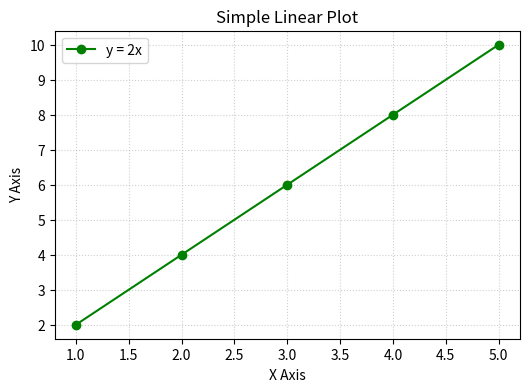
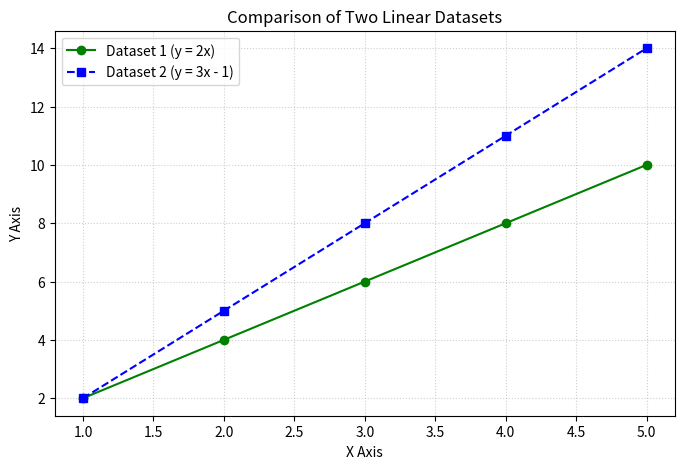
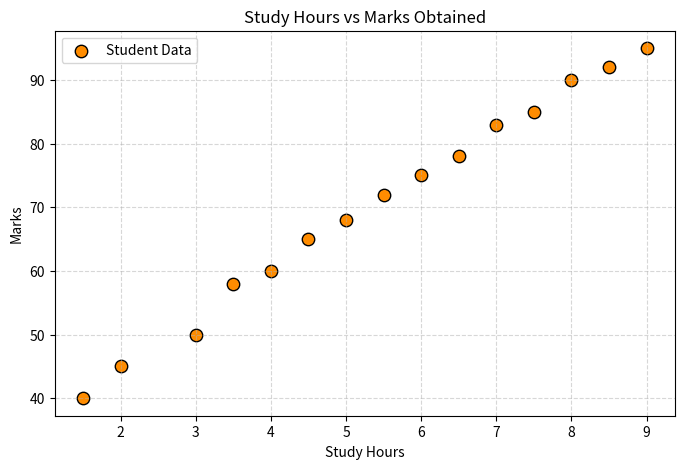
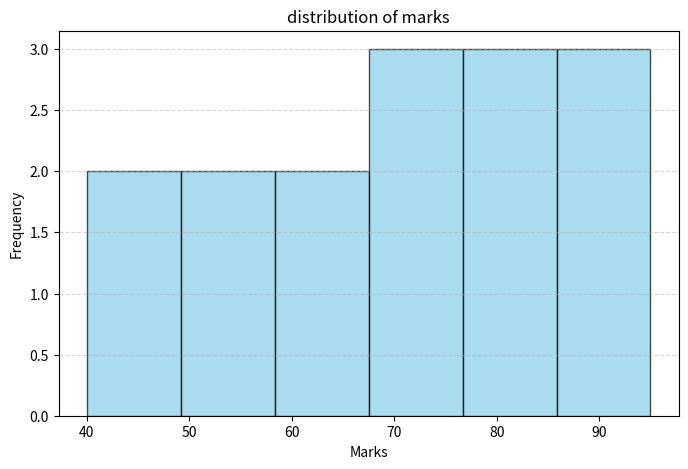
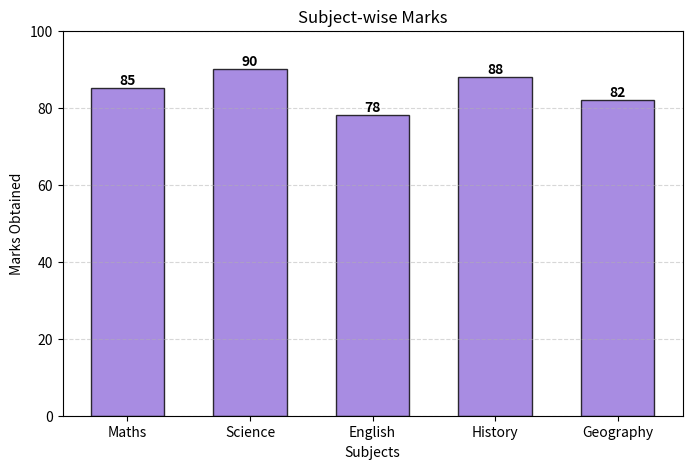
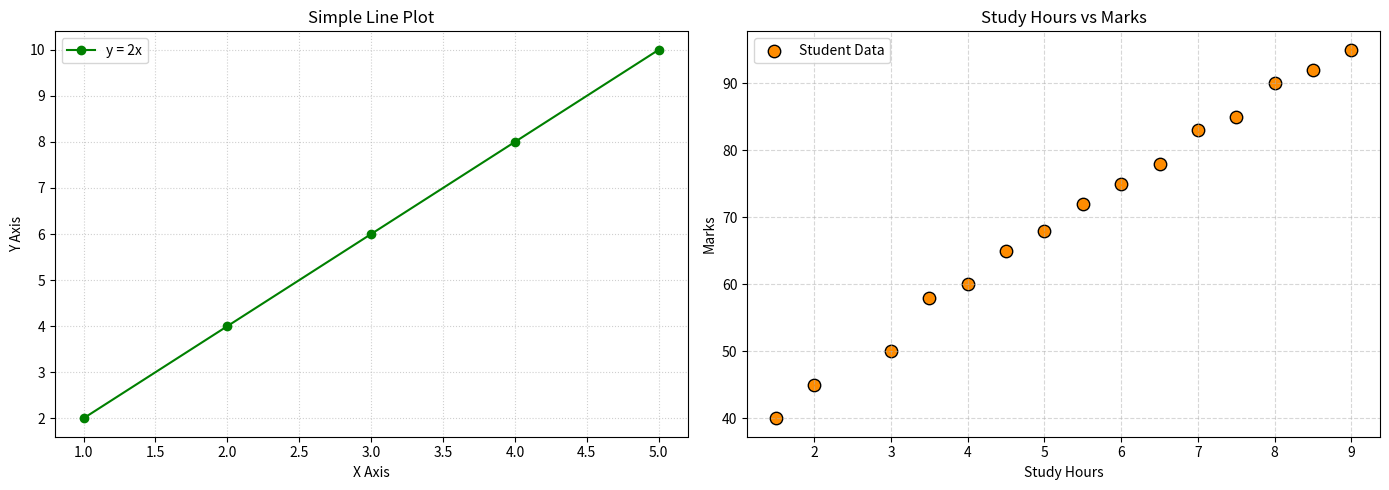
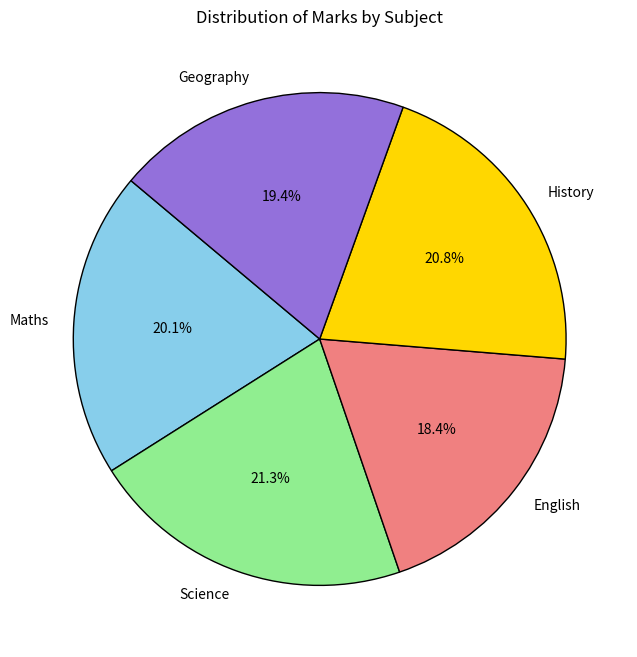

These charts were generated, in order, by the following Python code: (Note: this script raises an exception after producing the figures.)
import matplotlib.pyplot as plt

# Sample linear data
x = [1, 2, 3, 4, 5]
y = [2, 4, 6, 8, 10]

# Create a simple line plot
plt.figure(figsize=(6, 4))
plt.plot(x, y, marker='o', linestyle='-', color='g', label='y = 2x')

# Add labels and title
plt.title('Simple Linear Plot')
plt.xlabel('X Axis')
plt.ylabel('Y Axis')
plt.grid(True, linestyle=':', alpha=0.6)
plt.legend()
plt.show()

import matplotlib.pyplot as plt

# Datasets
x1 = [1, 2, 3, 4, 5]
y1 = [2, 4, 6, 8, 10]

x2 = [1, 2, 3, 4, 5]
y2 = [2, 5, 8, 11, 14]

# Plotting both datasets
plt.figure(figsize=(8, 5))
plt.plot(x1, y1, marker='o', linestyle='-', color='g', label='Dataset 1 (y = 2x)')
plt.plot(x2, y2, marker='s', linestyle='--', color='b', label='Dataset 2 (y = 3x - 1)')

# Labels, Title and Legend
plt.title('Comparison of Two Linear Datasets')
plt.xlabel('X Axis')
plt.ylabel('Y Axis')
plt.grid(True, linestyle=':', alpha=0.6)
plt.legend()
plt.show()

import matplotlib.pyplot as plt

# Sample Data: Study Hours vs Marks
study_hours = [1.5, 2.0, 3.0, 3.5, 4.0, 4.5, 5.0, 5.5, 6.0, 6.5, 7.0, 7.5, 8.0, 8.5, 9.0]
marks = [40, 45, 50, 58, 60, 65, 68, 72, 75, 78, 83, 85, 90, 92, 95]

# Creating the scatter plot
plt.figure(figsize=(8, 5))
plt.scatter(study_hours, marks, color='darkorange', marker='o', edgecolor='black', s=80, label='Student Data')

# Adding titles and labels
plt.title('Study Hours vs Marks Obtained')
plt.xlabel('Study Hours')
plt.ylabel('Marks')
plt.grid(True, linestyle='--', alpha=0.5)
plt.legend()
plt.show()

import matplotlib.pyplot as plt

# Marks data from previous cell
marks = [40, 45, 50, 58, 60, 65, 68, 72, 75, 78, 83, 85, 90, 92, 95]

# Creating the histogram
plt.figure(figsize=(8, 5))
plt.hist(marks, bins=6, color='skyblue', edgecolor='black', alpha=0.7)

# Adding labels and title
plt.title('distribution of marks')
plt.xlabel('Marks')
plt.ylabel('Frequency')
plt.grid(axis='y', linestyle='--', alpha=0.5)

# Displaying the plot
plt.show()

import matplotlib.pyplot as plt

# Sample Data: Subjects and Marks
subjects = ['Maths', 'Science', 'English', 'History', 'Geography']
subject_marks = [85, 90, 78, 88, 82]

# Creating the bar chart
plt.figure(figsize=(8, 5))
plt.bar(subjects, subject_marks, color='mediumpurple', edgecolor='black', alpha=0.8, width=0.6)

# Adding labels and title
plt.title('Subject-wise Marks')
plt.xlabel('Subjects')
plt.ylabel('Marks Obtained')
plt.ylim(0, 100)
plt.grid(axis='y', linestyle='--', alpha=0.5)

# Displaying the values on top of each bar
for i, v in enumerate(subject_marks):
    plt.text(i, v + 1, str(v), ha='center', fontweight='bold')

# Displaying the plot
plt.show()

import matplotlib.pyplot as plt

# Datasets
x_line = [1, 2, 3, 4, 5]
y_line = [2, 4, 6, 8, 10]

study_hours = [1.5, 2.0, 3.0, 3.5, 4.0, 4.5, 5.0, 5.5, 6.0, 6.5, 7.0, 7.5, 8.0, 8.5, 9.0]
marks = [40, 45, 50, 58, 60, 65, 68, 72, 75, 78, 83, 85, 90, 92, 95]

# Creating subplots using plt.subplot
plt.figure(figsize=(14, 5))

# Left plot: Line Plot
plt.subplot(1, 2, 1)
plt.plot(x_line, y_line, marker='o', linestyle='-', color='g', label='y = 2x')
plt.title('Simple Line Plot')
plt.xlabel('X Axis')
plt.ylabel('Y Axis')
plt.grid(True, linestyle=':', alpha=0.6)
plt.legend()

# Right plot: Scatter Plot
plt.subplot(1, 2, 2)
plt.scatter(study_hours, marks, color='darkorange', marker='o', edgecolor='black', s=80, label='Student Data')
plt.title('Study Hours vs Marks')
plt.xlabel('Study Hours')
plt.ylabel('Marks')
plt.grid(True, linestyle='--', alpha=0.5)
plt.legend()

plt.tight_layout()
plt.show()

import matplotlib.pyplot as plt

# Data: Subjects and Marks from previous steps
subjects = ['Maths', 'Science', 'English', 'History', 'Geography']
subject_marks = [85, 90, 78, 88, 82]

# Creating the pie chart
plt.figure(figsize=(8, 8))
plt.pie(
    subject_marks,
    labels=subjects,
    autopct='%1.1f%%',
    startangle=140,
    colors=['skyblue', 'lightgreen', 'lightcoral', 'gold', 'mediumpurple'],
    wedgeprops={'edgecolor': 'black', 'linewidth': 1, 'antialiased': True}
)

# Adding a title
plt.title('Distribution of Marks by Subject')

# Displaying the plot
plt.show()

import pandas as pd
import matplotlib.pyplot as plt

# Create the dataset
data = {
    'Student': ['A', 'B', 'C', 'D', 'E', 'F', 'G', 'H', 'I', 'J', 'K', 'L', 'M', 'N', 'O'],
    'Study_Hours': [2, 3, 4, 5, 6, 7, 8, 9, 3, 4, 6, 7, 8, 2, 5],
    'Attendance': [65, 70, 75, 80, 82, 85, 90, 92, 68, 72, 78, 88, 91, 60, 76],
    'Marks': [45, 50, 58, 65, 70, 75, 82, 88, 48, 55, 68, 78, 85, 40, 62],
    'Assignments': [5, 6, 7, 8, 8, 9, 10, 10, 5, 6, 8, 9, 10, 4, 7],
    'Gender': ['F', 'M', 'F', 'M', 'F', 'M', 'F', 'M', 'F', 'M', 'F', 'M', 'F', 'M', 'F']
}

df = pd.DataFrame(data)
display(df)

# Create subplots to show all forms of applicable graphs
fig = plt.figure(figsize=(16, 18))

# 1. Scatter Plot: Study Hours vs Marks
plt.subplot(3, 2, 1)
plt.scatter(df['Study_Hours'], df['Marks'], s=df['Attendance'], c='purple', alpha=0.6, edgecolors='black')
plt.title('Study Hours vs Marks (Size bubble = Attendance)')
plt.xlabel('Study Hours')
plt.ylabel('Marks')
plt.grid(True, linestyle='--', alpha=0.5)

# 2. Line Plot: Attendance vs Marks (sorted to show trend)
df_sorted = df.sort_values(by='Attendance')
plt.subplot(3, 2, 2)
plt.plot(df_sorted['Attendance'], df_sorted['Marks'], marker='o', color='teal', linestyle='-', linewidth=2)
plt.title('Attendance vs Marks Trend')
plt.xlabel('Attendance (%)')
plt.ylabel('Marks')
plt.grid(True, linestyle='--', alpha=0.5)

# 3. Bar Chart: Average Marks by Gender
gender_marks = df.groupby('Gender')['Marks'].mean().reset_index()
plt.subplot(3, 2, 3)
plt.bar(gender_marks['Gender'], gender_marks['Marks'], color=['pink', 'lightblue'], edgecolor='black', width=0.4)
plt.title('Average Marks by Gender')
plt.xlabel('Gender')
plt.ylabel('Average Marks')
plt.ylim(0, 100)
plt.grid(axis='y', linestyle='--', alpha=0.5)
for idx, val in enumerate(gender_marks['Marks']):
    plt.text(idx, val + 2, f"{val:.1f}", ha='center', fontweight='bold')

# 4. Histogram: Distribution of Marks
plt.subplot(3, 2, 4)
plt.hist(df['Marks'], bins=5, color='orange', edgecolor='black', alpha=0.7)
plt.title('Distribution of Marks')
plt.xlabel('Marks Bin')
plt.ylabel('Frequency')
plt.grid(axis='y', linestyle='--', alpha=0.5)

# 5. Pie Chart: Proportion of Gender in Class
gender_counts = df['Gender'].value_counts()
plt.subplot(3, 2, 5)
plt.pie(gender_counts, labels=gender_counts.index, autopct='%1.1f%%', startangle=90, colors=['pink', 'lightblue'], wedgeprops={'edgecolor': 'black'})
plt.title('Gender Distribution')

plt.tight_layout()
plt.show()
